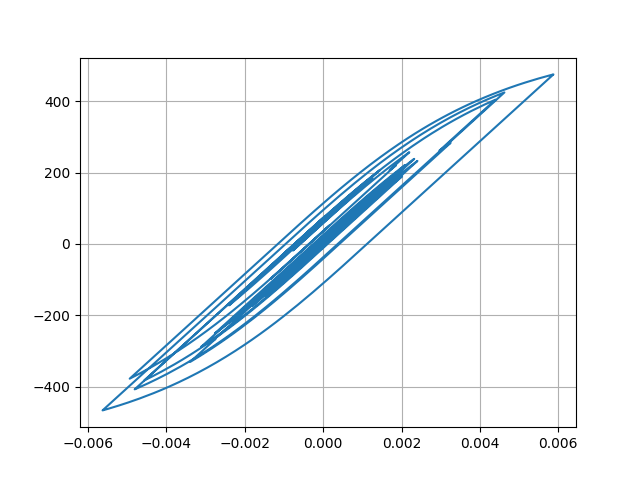

Data behind this chart, as committed beside it:
Desplacment, Force
0.0, 0.0
3.155001391825748e-08, 0.003155
1.196365192484295e-07, 0.01196
2.4841422307853346e-07, 0.02484
3.8654896284754156e-07, 0.03865
4.7209808344244393e-07, 0.04721
4.130487097536644e-07, 0.0413
1.0731059274707437e-07, 0.01073
-5.260639909642207e-07, -0.05261
-1.5038261954918603e-06, -0.1504
-2.7414579844478847e-06, -0.2741
-4.036256672937509e-06, -0.4036
-5.0756744428272215e-06, -0.5076
-5.4702524670046345e-06, -0.547
-4.807467863079385e-06, -0.4807
-2.727279656541659e-06, -0.2727
1.0070564448512089e-06, 0.1007
6.45803599622862e-06, 0.6458
1.3492317018056706e-05, 1.349
2.1791060132565263e-05, 2.179
3.088982080380831e-05, 3.089
4.025753895270063e-05, 4.026
4.938228579811068e-05, 4.938
5.785244159068623e-05, 5.785
6.541540548678094e-05, 6.541
7.201278492269736e-05, 7.201
7.778223973026995e-05, 7.778
8.300571150512912e-05, 8.3
8.803734935266321e-05, 8.803
9.320712008776379e-05, 9.32
9.872558150994434e-05, 9.872
0.0001046, 10.46
0.0001107, 11.07
0.0001166, 11.66
0.0001218, 12.17
0.0001256, 12.56
0.0001277, 12.77
0.0001276, 12.75
0.0001252, 12.52
0.0001207, 12.07
0.0001145, 11.45
0.0001072, 10.72
9.956520877790999e-05, 9.954
9.209301770363779e-05, 9.207
8.526137766077351e-05, 8.524
7.922765007368605e-05, 7.921
7.381262341862294e-05, 7.379
6.850246927620232e-05, 6.848
6.2492133508163e-05, 6.247
5.4827423849006554e-05, 5.481
4.4572251246569305e-05, 4.455
3.099317754077474e-05, 3.097
1.3733910680503102e-05, 1.371
-7.074539742398755e-06, -0.7097
-3.0789780143181006e-05, -3.081
-5.631449677283996e-05, -5.633
-8.224882024662781e-05, -8.227
-0.0001071, -10.71
-0.0001296, -12.96
-0.0001489, -14.88
... 2,941 more rows
